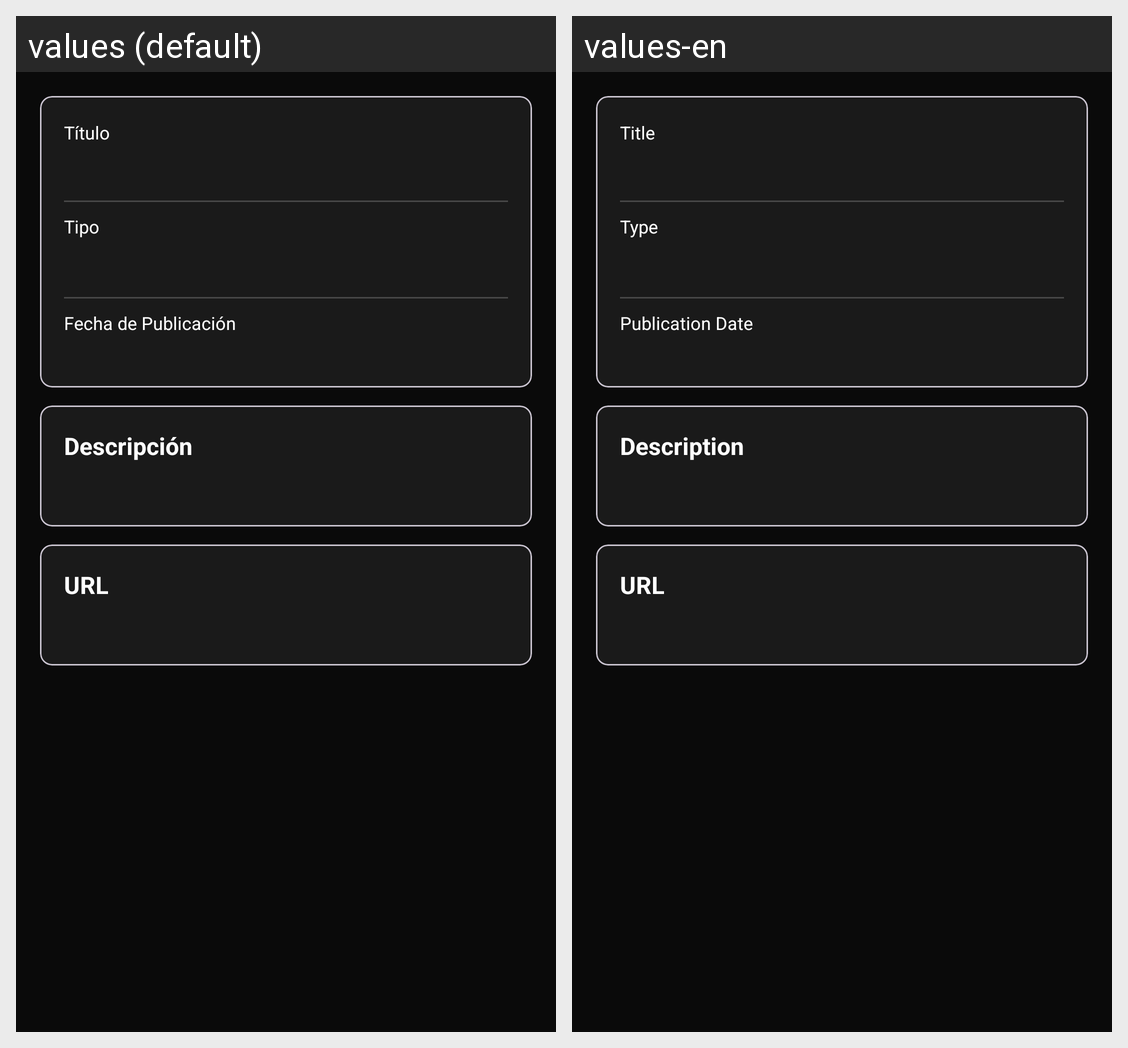

For this localized Android screen grid, give each drawn string resource with its value in every locale shown.
Android screen res/layout/fragment_material_detail.xml rendered under 2 locales, left to right: values (default), values-en. Device: Nexus 5 (rendered at 1080×1920; each locale shown at half size, 540×960, under a caption strip naming it); theme Theme.Proyecto_hiper_reset.
Strings drawn on this screen, with the default value and each locale's value (text and hints the layout hard-codes, and strings that could not be matched under every locale, appear in the picture but are not listed):

materiales_detail_titulo
  values: Título
  values-en: Title

materiales_detail_tipo
  values: Tipo
  values-en: Type

materiales_detail_fecha
  values: Fecha de Publicación
  values-en: Publication Date

materiales_detail_descripcion
  values: Descripción
  values-en: Description

materiales_detail_url
  values: URL
  values-en: URL
